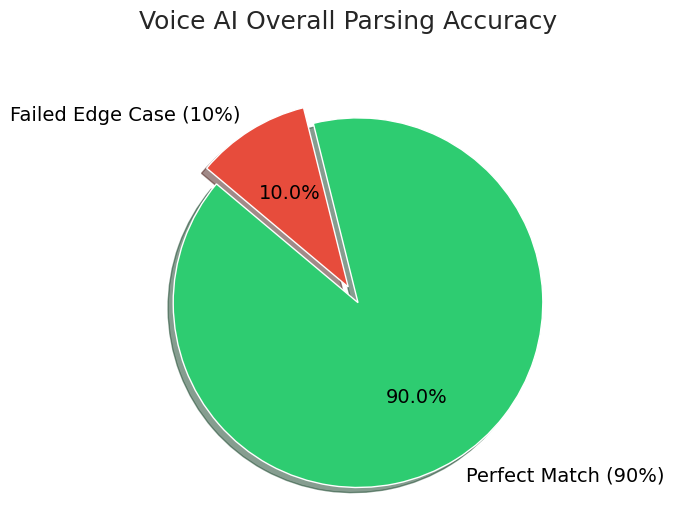

Here is the Python script that generated this plot: (Note: this script raises an exception after producing the figure.)
import matplotlib
matplotlib.use('Agg')
import matplotlib.pyplot as plt
import os
import seaborn as sns

# Ensure directory
output_dir = r"C:\Users\spnay\.gemini\antigravity\brain\c3e31b6d-3e68-4f38-95c5-076b8a8473d8"

# Setup beautiful style
sns.set_theme(style="whitegrid")

# -------------------------------------------------------------
# GRAPH 1: Pie Chart for Overall Performance
# -------------------------------------------------------------
plt.figure(figsize=(8, 6))
labels = ['Perfect Match (90%)', 'Failed Edge Case (10%)']
sizes = [9, 1]
colors = ['#2ECC71', '#E74C3C']
explode = (0.1, 0)

plt.pie(sizes, explode=explode, labels=labels, colors=colors, autopct='%1.1f%%',
        shadow=True, startangle=140, textprops={'fontsize': 14, 'color': 'black'})
plt.title('Voice AI Overall Parsing Accuracy', fontsize=18, pad=20)
plt.savefig(os.path.join(output_dir, 'accuracy_pie.png'), bbox_inches='tight', dpi=300)
plt.close()

# -------------------------------------------------------------
# GRAPH 2: Bar Chart for Component Heuristics
# -------------------------------------------------------------
plt.figure(figsize=(10, 6))
components = ['Intent Prediction', 'Priority Detection', 'Date/Time Extraction', 'Entity/Task Name Extraction']
scores = [100, 100, 100, 90]

ax = sns.barplot(x=components, y=scores, palette="viridis")
plt.ylim(0, 110)
plt.ylabel('Accuracy (%)', fontsize=14)
plt.title('Performance Breakdown by NLP Component', fontsize=18, pad=20)

for i, v in enumerate(scores):
    ax.text(i, v + 2, f"{v}%", ha='center', fontsize=12, fontweight='bold', color='black')

plt.xticks(rotation=15, fontsize=11)
plt.tight_layout()
plt.savefig(os.path.join(output_dir, 'component_metrics.png'), bbox_inches='tight', dpi=300)
plt.close()

print("Graphs successfully generated and saved to artifact directory.")
